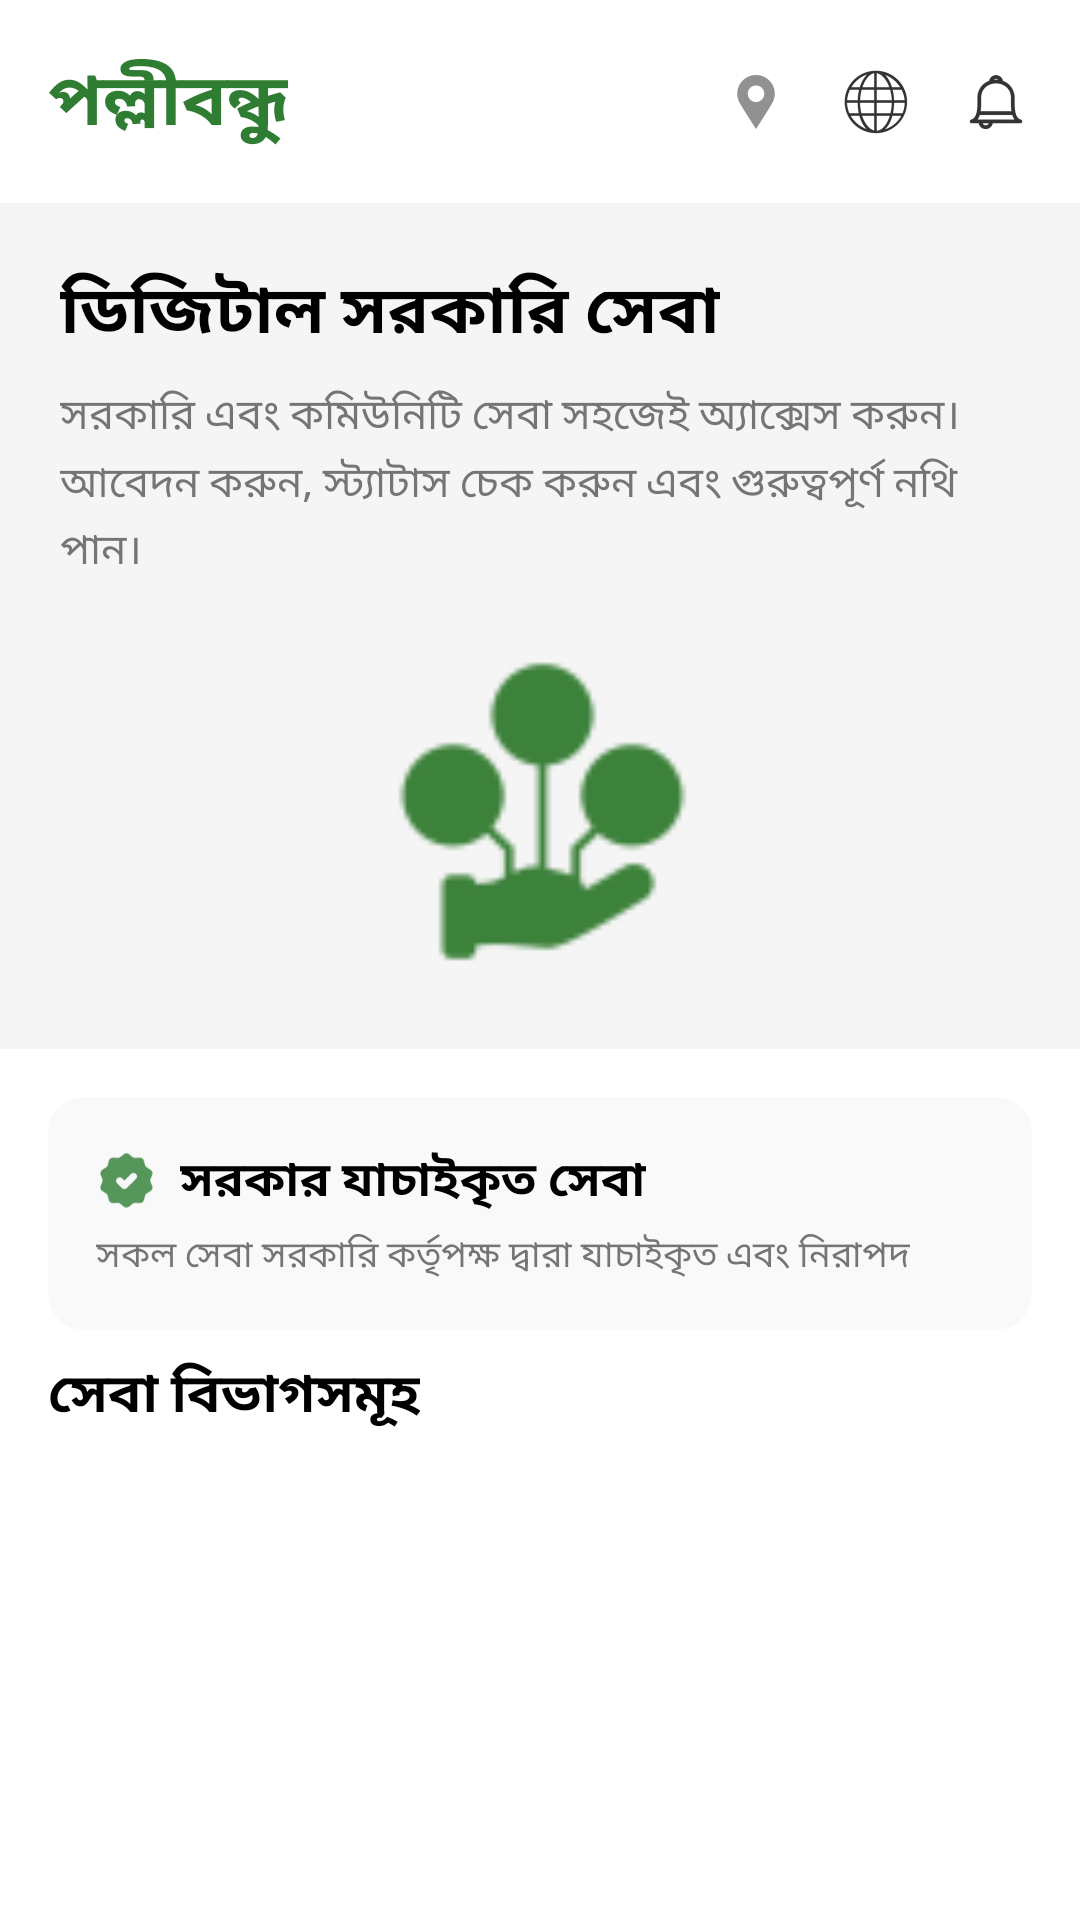

Layout XML and referenced resources for this Android screen:
<!-- AndroidManifest.xml: application theme Theme.PolliBondhu -->
<!-- res/layout/fragment_service.xml -->
<?xml version="1.0" encoding="utf-8"?>
<ScrollView xmlns:android="http://schemas.android.com/apk/res/android"
    xmlns:app="http://schemas.android.com/apk/res-auto"
    android:layout_width="match_parent"
    android:layout_height="match_parent"
    android:background="@color/white">

    <androidx.constraintlayout.widget.ConstraintLayout
        android:layout_width="match_parent"
        android:layout_height="wrap_content"
        android:paddingBottom="80dp">

        <TextView
            android:id="@+id/tvLogo"
            android:layout_width="wrap_content"
            android:layout_height="wrap_content"
            android:text="পল্লীবন্ধু"
            android:textColor="@color/polli_green"
            android:textSize="24sp"
            android:textStyle="bold"
            android:layout_marginTop="16dp"
            android:layout_marginStart="16dp"
            app:layout_constraintStart_toStartOf="parent"
            app:layout_constraintTop_toTopOf="parent" />

        <ImageView
            android:id="@+id/ivNotif"
            android:layout_width="24dp"
            android:layout_height="24dp"
            android:src="@drawable/ic_notifications"
            android:layout_marginEnd="16dp"
            app:tint="@color/black"
            app:layout_constraintEnd_toEndOf="parent"
            app:layout_constraintTop_toTopOf="@id/tvLogo"
            app:layout_constraintBottom_toBottomOf="@id/tvLogo" />

        <ImageView
            android:id="@+id/ivLanguage"
            android:layout_width="24dp"
            android:layout_height="24dp"
            android:src="@drawable/ic_language"
            android:layout_marginEnd="16dp"
            app:tint="@color/black"
            app:layout_constraintEnd_toStartOf="@id/ivNotif"
            app:layout_constraintTop_toTopOf="@id/ivNotif" />

        <ImageView
            android:id="@+id/ivLocation"
            android:layout_width="24dp"
            android:layout_height="24dp"
            android:src="@drawable/ic_location_on"
            android:layout_marginEnd="16dp"
            app:tint="@color/gray_text"
            app:layout_constraintEnd_toStartOf="@id/ivLanguage"
            app:layout_constraintTop_toTopOf="@id/ivNotif" />

        <LinearLayout
            android:id="@+id/layoutBanner"
            android:layout_width="match_parent"
            android:layout_height="wrap_content"
            android:orientation="vertical"
            android:background="#F5F5F5"
            android:padding="20dp"
            android:layout_marginTop="16dp"
            app:layout_constraintTop_toBottomOf="@id/tvLogo">

            <TextView
                android:layout_width="wrap_content"
                android:layout_height="wrap_content"
                android:text="ডিজিটাল সরকারি সেবা"
                android:textSize="22sp"
                android:textStyle="bold"
                android:textColor="@color/black"
                android:layout_marginBottom="8dp"/>

            <TextView
                android:layout_width="wrap_content"
                android:layout_height="wrap_content"
                android:text="সরকারি এবং কমিউনিটি সেবা সহজেই অ্যাক্সেস করুন। আবেদন করুন, স্ট্যাটাস চেক করুন এবং গুরুত্বপূর্ণ নথি পান।"
                android:textSize="14sp"
                android:textColor="@color/gray_text"
                android:lineSpacingMultiplier="1.2"
                android:layout_marginBottom="16dp"/>

            <ImageView
                android:layout_width="120dp"
                android:layout_height="120dp"
                android:src="@drawable/ic_service"
                android:layout_gravity="center"
                app:tint="@null"/>
        </LinearLayout>

        <androidx.cardview.widget.CardView
            android:id="@+id/cardVerified"
            android:layout_width="match_parent"
            android:layout_height="wrap_content"
            android:layout_margin="16dp"
            app:cardCornerRadius="12dp"
            app:cardElevation="0dp"
            app:cardBackgroundColor="#F9F9F9"
            app:strokeColor="#EEEEEE"
            app:strokeWidth="1dp"
            app:layout_constraintTop_toBottomOf="@id/layoutBanner">

            <LinearLayout
                android:layout_width="match_parent"
                android:layout_height="wrap_content"
                android:orientation="vertical"
                android:padding="16dp">

                <LinearLayout
                    android:layout_width="match_parent"
                    android:layout_height="wrap_content"
                    android:orientation="horizontal"
                    android:gravity="center_vertical">

                    <ImageView
                        android:layout_width="20dp"
                        android:layout_height="20dp"
                        android:src="@drawable/ic_verified"
                        app:tint="@color/polli_green"/>

                    <TextView
                        android:layout_width="wrap_content"
                        android:layout_height="wrap_content"
                        android:text="সরকার যাচাইকৃত সেবা"
                        android:textStyle="bold"
                        android:textSize="16sp"
                        android:textColor="@color/black"
                        android:layout_marginStart="8dp"/>
                </LinearLayout>

                <TextView
                    android:layout_width="wrap_content"
                    android:layout_height="wrap_content"
                    android:text="সকল সেবা সরকারি কর্তৃপক্ষ দ্বারা যাচাইকৃত এবং নিরাপদ"
                    android:textSize="12sp"
                    android:textColor="@color/gray_text"
                    android:layout_marginTop="4dp"/>
            </LinearLayout>
        </androidx.cardview.widget.CardView>

        <TextView
            android:id="@+id/tvCategoryTitle"
            android:layout_width="wrap_content"
            android:layout_height="wrap_content"
            android:text="সেবা বিভাগসমূহ"
            android:textSize="18sp"
            android:textStyle="bold"
            android:textColor="@color/black"
            android:layout_marginStart="16dp"
            android:layout_marginTop="8dp"
            app:layout_constraintStart_toStartOf="parent"
            app:layout_constraintTop_toBottomOf="@id/cardVerified"/>

        <LinearLayout
            android:id="@+id/layoutCategoryContainer"
            android:layout_width="match_parent"
            android:layout_height="wrap_content"
            android:orientation="vertical"
            android:padding="16dp"
            app:layout_constraintTop_toBottomOf="@id/tvCategoryTitle"/>

    </androidx.constraintlayout.widget.ConstraintLayout>
</ScrollView>
<!-- resources referenced by this layout -->
<resources>
  <color name="black">#FF000000</color>
  <color name="gray_text">#757575</color>
  <color name="polli_green">#2E7D32</color>
  <color name="white">#FFFFFFFF</color>
  <!-- drawable ic_language: png bitmap (drawable-hdpi, 1100 bytes) -->
  <!-- drawable ic_location_on: png bitmap (drawable-hdpi, 455 bytes) -->
  <!-- drawable ic_notifications: png bitmap (drawable-hdpi, 623 bytes) -->
  <!-- drawable ic_service: png bitmap (drawable-hdpi, 892 bytes) -->
  <!-- drawable ic_verified: png bitmap (drawable-hdpi, 730 bytes) -->
  <style name="Theme.PolliBondhu" parent="Base.Theme.PolliBondhu" />
  <style name="Base.Theme.PolliBondhu" parent="Theme.Material3.DayNight.NoActionBar">
          
          
      </style>
</resources>
